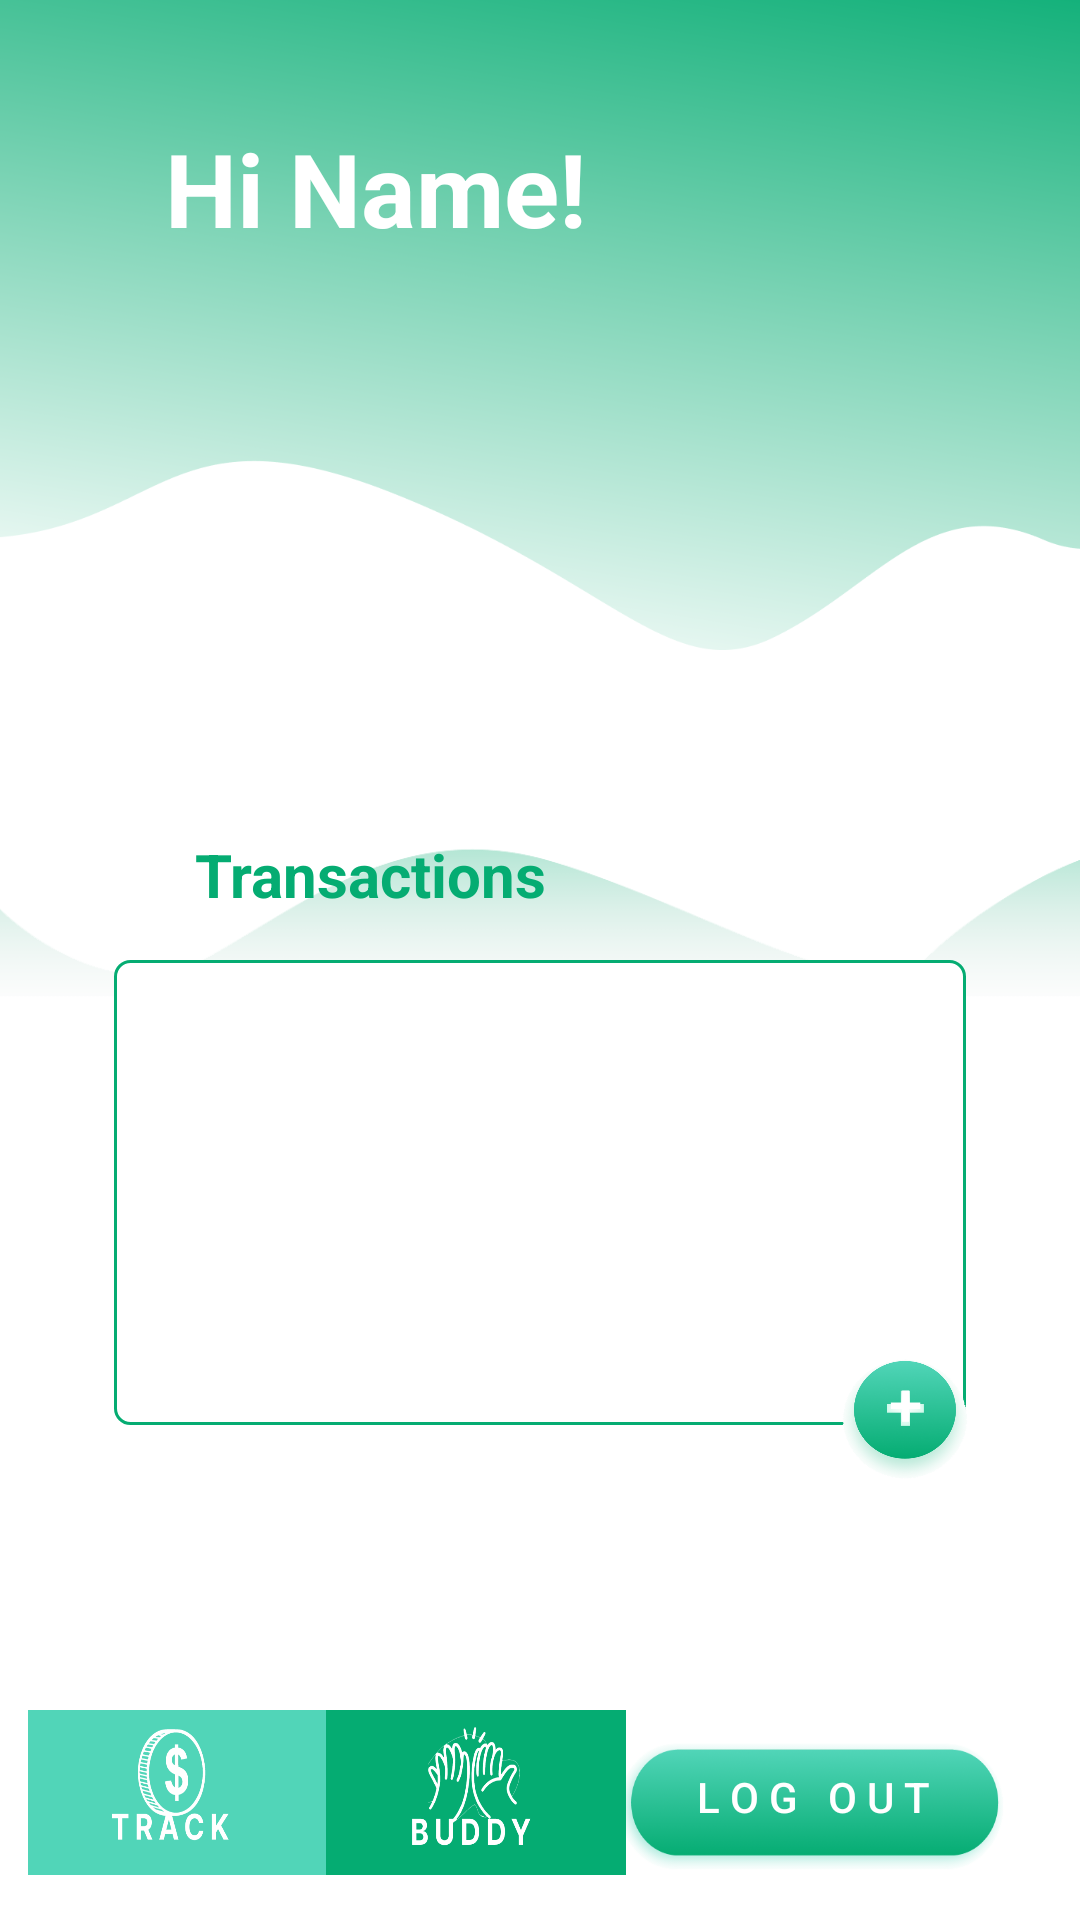

Produce the Android XML layout that renders to this screen, including the resource entries it uses.
<!-- AndroidManifest.xml: application theme AppTheme -->
<!-- res/layout/activity_main.xml -->
<?xml version="1.0" encoding="utf-8"?>
<androidx.constraintlayout.widget.ConstraintLayout xmlns:android="http://schemas.android.com/apk/res/android"
    xmlns:app="http://schemas.android.com/apk/res-auto"
    xmlns:tools="http://schemas.android.com/tools"
    android:layout_width="match_parent"
    android:layout_height="match_parent"
    tools:context=".MainActivity">

    <ImageView
        android:id="@+id/wave_top1"
        android:layout_width="553dp"
        android:layout_height="231dp"
        app:layout_constraintBottom_toBottomOf="parent"
        app:layout_constraintEnd_toEndOf="parent"
        app:layout_constraintStart_toStartOf="parent"
        app:layout_constraintTop_toTopOf="parent"
        app:layout_constraintVertical_bias="0.0"
        app:srcCompat="@drawable/wavy" />

    <ImageView
        android:id="@+id/wave_bottom1"
        android:layout_width="wrap_content"
        android:layout_height="wrap_content"
        android:outlineAmbientShadowColor="#75A876"
        app:layout_constraintBottom_toBottomOf="parent"
        app:layout_constraintEnd_toEndOf="parent"
        app:layout_constraintHorizontal_bias="0.0"
        app:layout_constraintStart_toStartOf="parent"
        app:layout_constraintTop_toTopOf="parent"
        app:layout_constraintVertical_bias="0.561"
        app:srcCompat="@drawable/wavy2" />

    <Button
        android:id="@+id/logout_button"
        style="@android:style/Widget.DeviceDefault.Button.Borderless"
        android:layout_width="152dp"
        android:layout_height="52dp"
        android:layout_marginBottom="15dp"
        android:background="@drawable/button1"
        android:onClick="logOut"
        android:text="L O G   O U T"
        android:textColor="@color/colorWhite"
        app:layout_constraintBottom_toBottomOf="parent"
        app:layout_constraintEnd_toEndOf="parent"
        app:layout_constraintHorizontal_bias="0.938"
        app:layout_constraintStart_toStartOf="parent" />

    <TextView
        android:id="@+id/text_hi"
        android:layout_width="wrap_content"
        android:layout_height="wrap_content"
        android:layout_marginStart="55dp"
        android:layout_marginTop="40dp"
        android:text="Hi Name!"
        android:textColor="@color/colorWhite"
        android:textSize="34sp"
        android:textStyle="bold"
        app:layout_constraintStart_toStartOf="parent"
        app:layout_constraintTop_toTopOf="parent" />

    <Button
        android:id="@+id/track_button_light"
        style="@android:style/Widget.DeviceDefault.Button.Borderless"
        android:layout_width="100dp"
        android:layout_height="55dp"
        android:layout_marginStart="15dp"
        android:layout_marginEnd="5dp"
        android:layout_marginBottom="15dp"
        android:background="@drawable/trackbtnlight"
        app:layout_constraintBottom_toBottomOf="parent"
        app:layout_constraintEnd_toStartOf="@+id/buddy_button_dark"
        app:layout_constraintStart_toStartOf="parent" />

    <Button
        android:id="@+id/buddy_button_dark"
        style="@android:style/Widget.DeviceDefault.Button.Borderless"
        android:layout_width="100dp"
        android:layout_height="55dp"
        android:layout_marginStart="132dp"
        android:layout_marginEnd="10dp"
        android:layout_marginBottom="15dp"
        android:background="@drawable/budbtndark"
        android:onClick="goToBuddy"
        app:layout_constraintBottom_toBottomOf="parent"
        app:layout_constraintEnd_toStartOf="@+id/logout_button"
        app:layout_constraintStart_toStartOf="parent" />

    <ScrollView
        android:id="@+id/scroll_transactions"
        android:layout_width="284dp"
        android:layout_height="155dp"
        android:layout_marginBottom="165dp"
        android:background="@drawable/scroll_bg"
        app:layout_constraintBottom_toBottomOf="parent"
        app:layout_constraintEnd_toEndOf="parent"
        app:layout_constraintHorizontal_bias="0.5"
        app:layout_constraintStart_toStartOf="parent">

        <androidx.constraintlayout.widget.ConstraintLayout
            android:id="@+id/linearLayout"
            android:layout_width="match_parent"
            android:layout_height="wrap_content"
            app:layout_constraintEnd_toEndOf="parent"
            app:layout_constraintHorizontal_bias="0.5"
            app:layout_constraintStart_toStartOf="parent">

            <TextView
                android:id="@+id/transaction_history"
                android:layout_width="wrap_content"
                android:layout_height="wrap_content"
                android:layout_marginTop="10dp"
                android:background="@drawable/transaction_bg"
                android:text=""
                android:textAlignment="center"
                android:textColor="@color/colorPrimaryDark"
                android:textSize="16sp"
                app:layout_constraintBottom_toBottomOf="parent"
                app:layout_constraintEnd_toEndOf="parent"
                app:layout_constraintHorizontal_bias="0.339"
                app:layout_constraintStart_toStartOf="parent"
                app:layout_constraintTop_toTopOf="parent"
                app:layout_constraintVertical_bias="1.0" />
        </androidx.constraintlayout.widget.ConstraintLayout>
    </ScrollView>

    <TextView
        android:id="@+id/text_transactions"
        android:layout_width="wrap_content"
        android:layout_height="wrap_content"
        android:layout_marginStart="65dp"
        android:layout_marginBottom="15dp"
        android:text="Transactions"
        android:textColor="@color/colorPrimary"
        android:textSize="20sp"
        android:textStyle="bold"
        app:layout_constraintBottom_toTopOf="@+id/scroll_transactions"
        app:layout_constraintStart_toStartOf="parent" />

    <Button
        android:id="@+id/add_button"
        style="@android:style/Widget.DeviceDefault.Button.Borderless"
        android:layout_width="70dp"
        android:layout_height="65dp"
        android:layout_marginBottom="140dp"
        android:background="@drawable/add_button"
        android:onClick="goToTransaction"
        android:text="+"
        android:textColor="@color/colorWhite"
        android:textSize="20sp"
        app:layout_constraintBottom_toBottomOf="parent"
        app:layout_constraintEnd_toEndOf="parent"
        app:layout_constraintHorizontal_bias="0.92"
        app:layout_constraintStart_toStartOf="parent" />

</androidx.constraintlayout.widget.ConstraintLayout>
<!-- resources referenced by this layout -->
<resources>
  <color name="colorPrimary">#05AC72</color>
  <color name="colorPrimaryDark">#0F7D57</color>
  <color name="colorWhite">#FFFFFF</color>
  <!-- drawable add_button: png bitmap (drawable, 68210 bytes) -->
  <!-- drawable budbtndark: png bitmap (drawable, 22723 bytes) -->
  <!-- drawable button1: png bitmap (drawable, 28489 bytes) -->
  <!-- drawable scroll_bg (drawable) -->
  <?xml version="1.0" encoding="utf-8"?>
  <shape xmlns:android="http://schemas.android.com/apk/res/android"
      android:shape="rectangle">
  
      <solid android:color="@color/colorWhite" />
  
      <stroke
          android:width="1dp"
          android:color="@color/colorPrimary" />
  
      <corners android:radius="5dp" />
  
  </shape>
  <!-- drawable trackbtnlight: png bitmap (drawable, 15724 bytes) -->
  <!-- drawable transaction_bg (drawable) -->
  <?xml version="1.0" encoding="utf-8"?>
  <shape xmlns:android="http://schemas.android.com/apk/res/android"
      android:shape="rectangle">
  
      <solid android:color="@color/colorSecondary" />
      <corners android:radius="25dp" />
  
  </shape>
  <!-- drawable wavy: png bitmap (drawable, 199444 bytes) -->
  <!-- drawable wavy2: png bitmap (drawable, 10367 bytes) -->
  <style name="AppTheme" parent="Theme.AppCompat.Light.NoActionBar">
          <item name="windowNoTitle">true</item>
          <item name="windowActionBar">false</item>
          
          <item name="colorPrimary">@color/colorPrimary</item>
          <item name="colorPrimaryDark">@color/colorPrimaryDark</item>
          <item name="colorAccent">@color/colorAccent</item>
          <item name="android:colorBackground">@color/colorWhite</item>
      </style>
  <color name="colorSecondary">#E6A9E69F</color>
  <color name="colorAccent">#00A559</color>
</resources>
